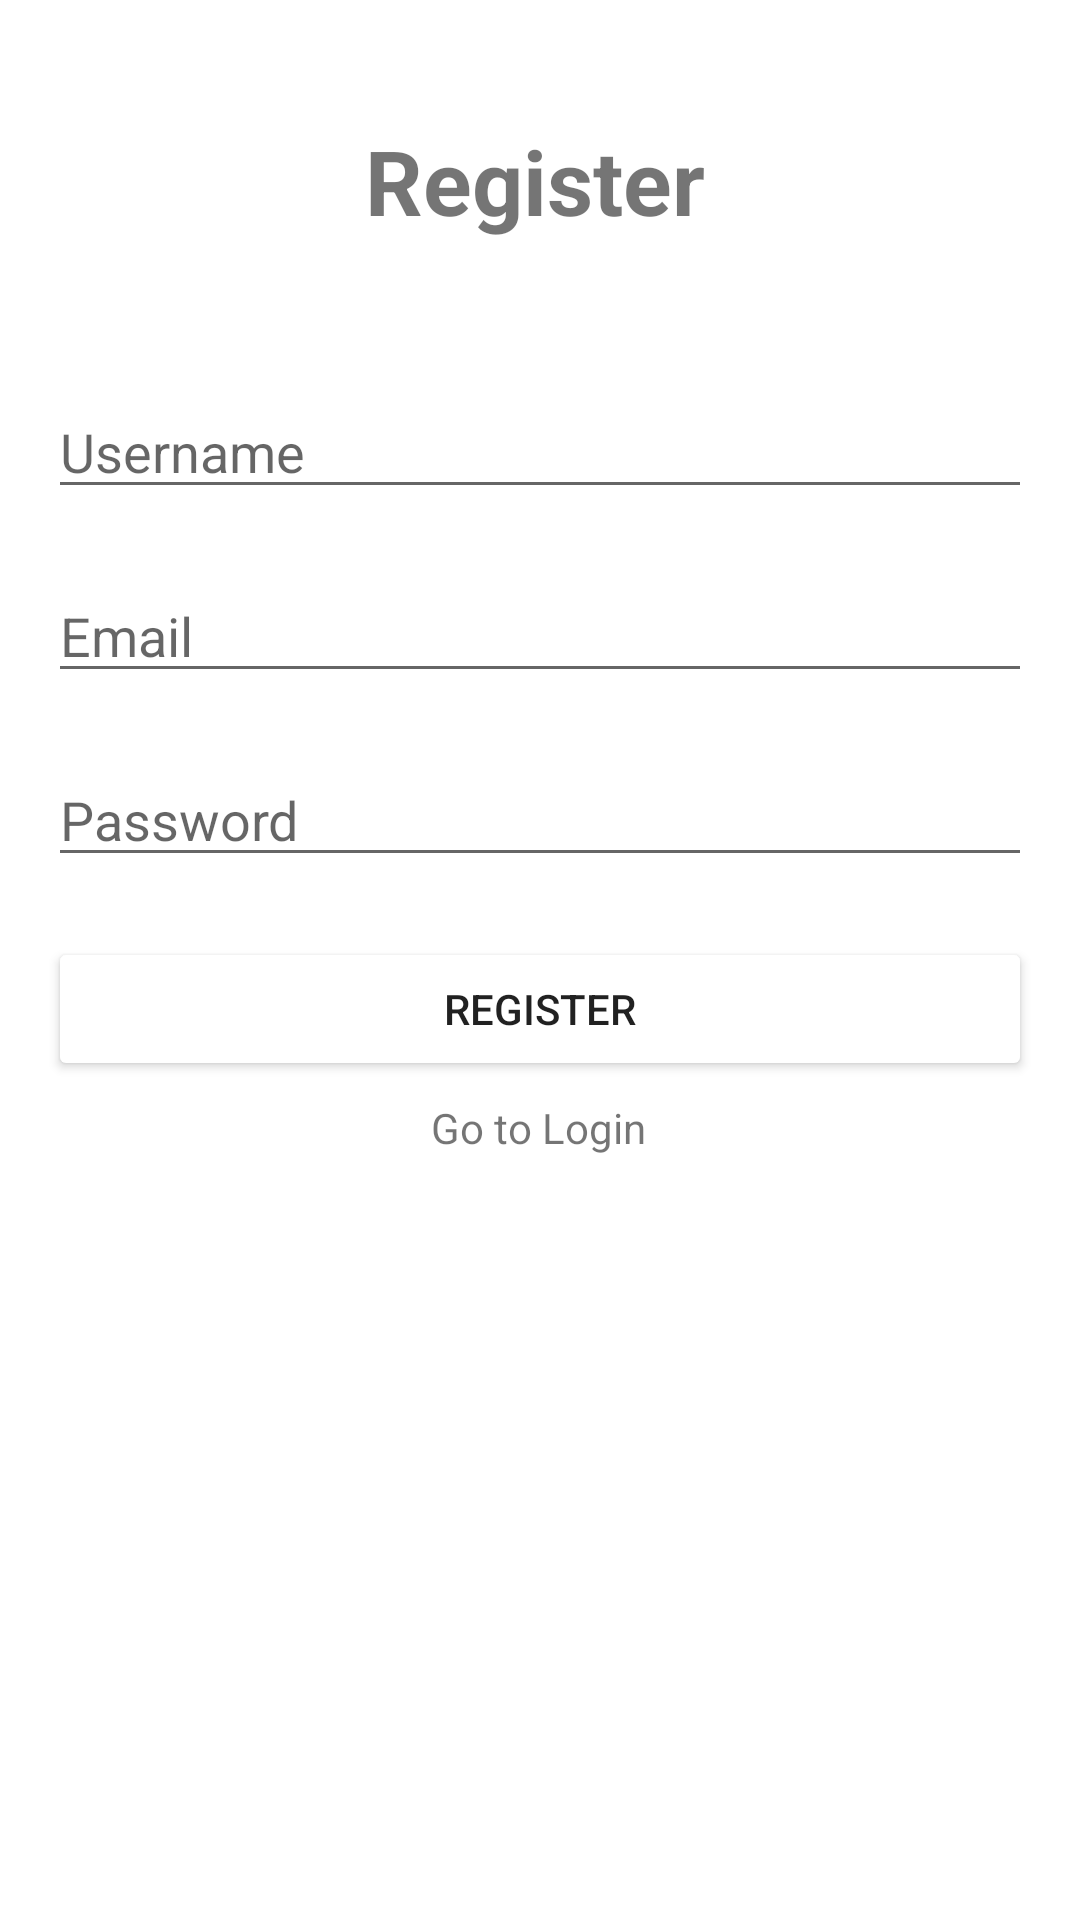

Reconstruct the res/layout file that produces this screen, plus the resources it refers to.
<!-- AndroidManifest.xml: application theme Theme.Aplikasi_Ecommerce -->
<!-- res/layout/activity_register.xml -->
<?xml version="1.0" encoding="utf-8"?>
<androidx.constraintlayout.widget.ConstraintLayout xmlns:android="http://schemas.android.com/apk/res/android"
    xmlns:app="http://schemas.android.com/apk/res-auto"
    xmlns:tools="http://schemas.android.com/tools"
    android:layout_width="match_parent"
    android:layout_height="match_parent"
    android:padding="16dp">


    <EditText
        android:id="@+id/etRegisterUsername"
        android:layout_width="match_parent"
        android:layout_height="wrap_content"
        android:layout_marginTop="48dp"
        android:hint="Username"

        android:inputType="text"
        app:layout_constraintEnd_toEndOf="parent"
        app:layout_constraintHorizontal_bias="0.0"

        app:layout_constraintStart_toStartOf="parent"
        app:layout_constraintTop_toBottomOf="@+id/title_Register"
        tools:ignore="Autofill" />

    <EditText
        android:id="@+id/etRegisterPassword"
        android:layout_width="match_parent"
        android:layout_height="wrap_content"
        android:layout_below="@id/etRegisterEmail"
        android:layout_marginTop="20dp"

        android:hint="Password"
        android:inputType="textPassword"
        app:layout_constraintTop_toBottomOf="@+id/etRegisterEmail"
        tools:layout_editor_absoluteX="16dp" />

    <Button
        android:id="@+id/btnRegister"
        android:layout_width="match_parent"
        android:layout_height="wrap_content"
        android:layout_below="@id/etRegisterPassword"
        android:layout_marginTop="20dp"
        android:backgroundTint="@color/green"
        android:text="Register"
        app:layout_constraintTop_toBottomOf="@+id/etRegisterPassword"
        tools:layout_editor_absoluteX="16dp" />

    <TextView
        android:id="@+id/tvGoToLogin"
        android:layout_width="wrap_content"
        android:layout_height="wrap_content"
        android:text="Go to Login"
        app:layout_constraintBottom_toBottomOf="parent"
        app:layout_constraintEnd_toEndOf="parent"
        app:layout_constraintHorizontal_bias="0.498"
        app:layout_constraintStart_toStartOf="parent"
        app:layout_constraintTop_toBottomOf="@+id/btnRegister"
        app:layout_constraintVertical_bias="0.024" />

    <EditText
        android:id="@+id/etRegisterEmail"
        android:layout_width="match_parent"
        android:layout_height="wrap_content"
        android:layout_below="@id/etRegisterUsername"
        android:layout_marginTop="20dp"
        android:hint="Email"
        android:inputType="textEmailAddress"
        app:layout_constraintTop_toBottomOf="@+id/etRegisterUsername"
        tools:layout_editor_absoluteX="16dp" />

    <TextView
        android:id="@+id/title_Register"
        android:layout_width="wrap_content"
        android:layout_height="wrap_content"
        android:layout_marginTop="24dp"
        android:text="Register"
        android:textAlignment="center"
        android:textSize="30dp"
        android:textStyle="bold"
        app:layout_constraintEnd_toEndOf="parent"
        app:layout_constraintHorizontal_bias="0.493"
        app:layout_constraintStart_toStartOf="parent"
        app:layout_constraintTop_toTopOf="parent" />

</androidx.constraintlayout.widget.ConstraintLayout>
<!-- resources referenced by this layout -->
<resources>
  <style name="Theme.Aplikasi_Ecommerce" parent="Base.Theme.Aplikasi_Ecommerce" />
  <style name="Base.Theme.Aplikasi_Ecommerce" parent="Theme.MaterialComponents.DayNight.NoActionBar">
          
  
          
          <item name="colorPrimaryDark">@color/green</item>
      </style>
</resources>
